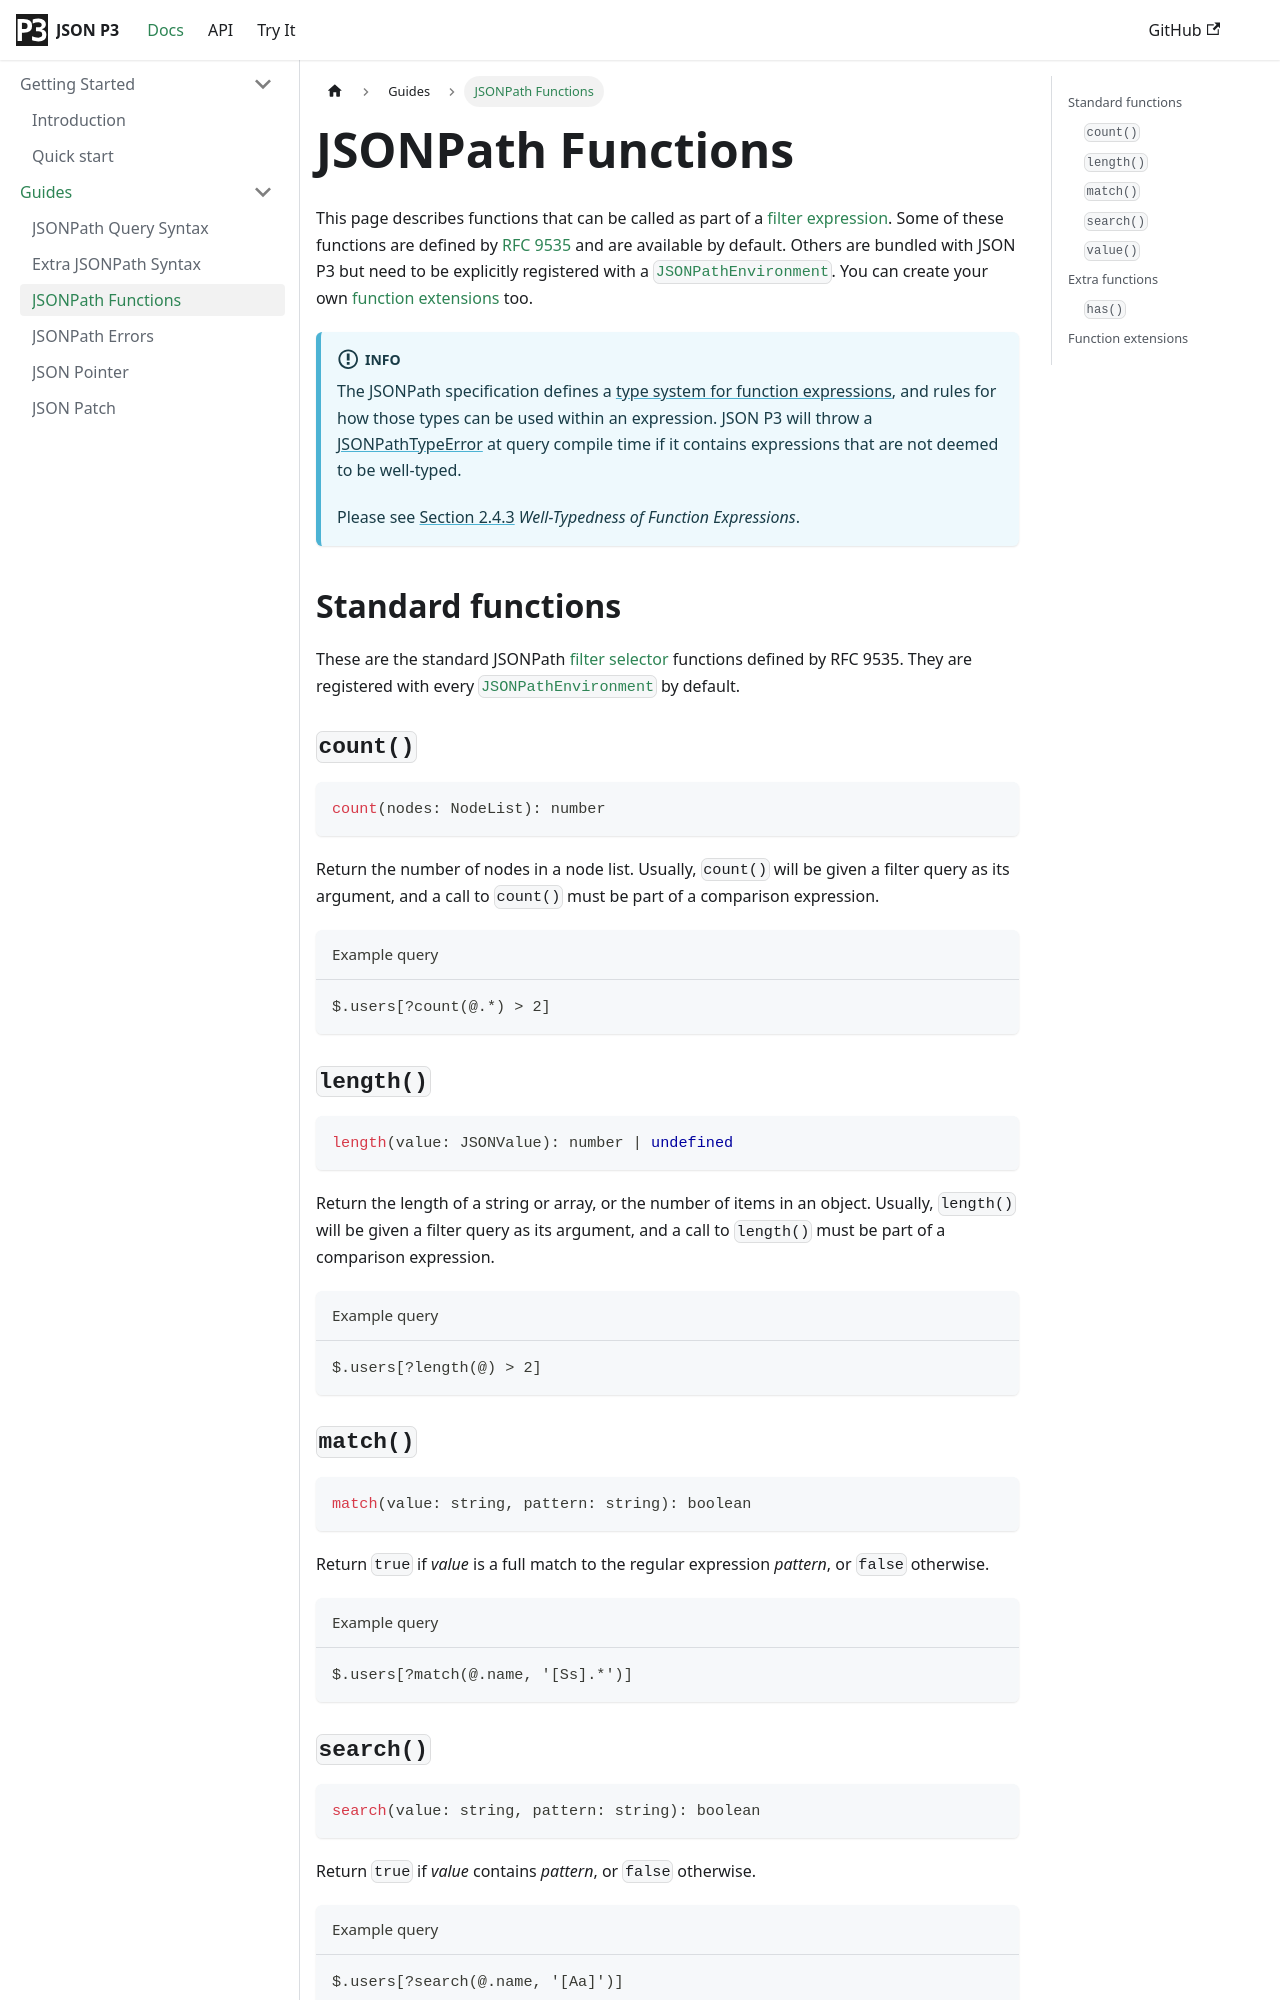

repository: jg-rp/json-p3 · page: guides/jsonpath-functions.html · generator: docusaurus

# JSONPath Functions

This page describes functions that can be called as part of a [filter expression](./jsonpath-syntax.md#filter-selector). Some of these functions are defined by [RFC 9535](https://datatracker.ietf.org/doc/html/rfc9535#name-function-extensions) and are available by default. Others are bundled with JSON P3 but need to be explicitly registered with a [`JSONPathEnvironment`](../api/classes/JSONPathEnvironment.md). You can create your own [function extensions](#function-extensions) too.

:::info
The JSONPath specification defines a [type system for function expressions](https://datatracker.ietf.org/doc/html/rfc9535#name-type-system-for-function-ex), and rules for how those types can be used within an expression. JSON P3 will throw a [JSONPathTypeError](../api/classes/JSONPathTypeError.md) at query compile time if it contains expressions that are not deemed to be well-typed.

Please see [Section 2.4.3](https://datatracker.ietf.org/doc/html/rfc9535#name-well-typedness-of-function-) _Well-Typedness of Function Expressions_.
:::

## Standard functions

These are the standard JSONPath [filter selector](./jsonpath-syntax.md#filter-selector) functions defined by RFC 9535. They are registered with every [`JSONPathEnvironment`](../api/classes/JSONPathEnvironment.md) by default.

### `count()`

```typescript
count(nodes: NodeList): number
```

Return the number of nodes in a node list. Usually, `count()` will be given a filter query as its argument, and a call to `count()` must be part of a comparison expression.

```text title="Example query"
$.users[?count(@.*) > 2]
```

### `length()`

```typescript
length(value: JSONValue): number | undefined
```

Return the length of a string or array, or the number of items in an object. Usually, `length()` will be given a filter query as its argument, and a call to `length()` must be part of a comparison expression.

```text title="Example query"
$.users[?length(@) > 2]
```

### `match()`

```typescript
match(value: string, pattern: string): boolean
```

Return `true` if _value_ is a full match to the regular expression _pattern_, or `false` otherwise.

```text title="Example query"
$.users[?match(@.name, '[Ss].*')]
```

### `search()`

```typescript
search(value: string, pattern: string): boolean
```

Return `true` if _value_ contains _pattern_, or `false` otherwise.

```text title="Example query"
$.users[?search(@.name, '[Aa]')]
```
